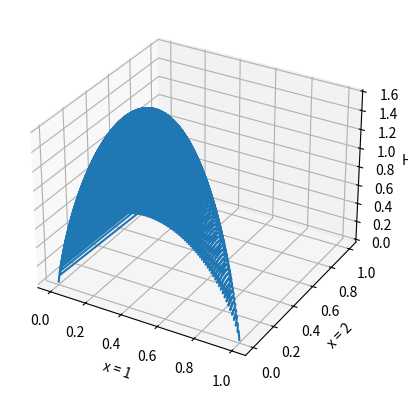

Reproduce this figure in Python.
# -*- coding: utf-8 -*-

from itertools import product
import matplotlib.pyplot as plt
import numpy as np
import math
from mpl_toolkits import mplot3d
import matplotlib.animation as animation


def a_term_of_entropy(p):
	if p == 0:
		return 0
	return p * math.log2(p) * (-1)


test = np.arange(0.0, 1.01, 0.01)
print(len(test))
product_test = list(product(test, test, test))
acceptable_triad = []

for i in product_test:
	if sum(i) == 1:
		acceptable_triad.append(i)
		
x = []
y = []
z = []

for i in acceptable_triad:
	x.append(i[0])
	y.append(i[1])
	z.append(a_term_of_entropy(i[0])+a_term_of_entropy(i[1])+a_term_of_entropy(i[2]))

ax = plt.axes(projection="3d")
ax.plot3D(x,y,z, label='Εντροπία - Πιθανότητα')
ax.set_xlabel('x = 1')
ax.set_ylabel('x = 2')
ax.set_zlabel('H(X)', rotation = 0)
plt.show()

